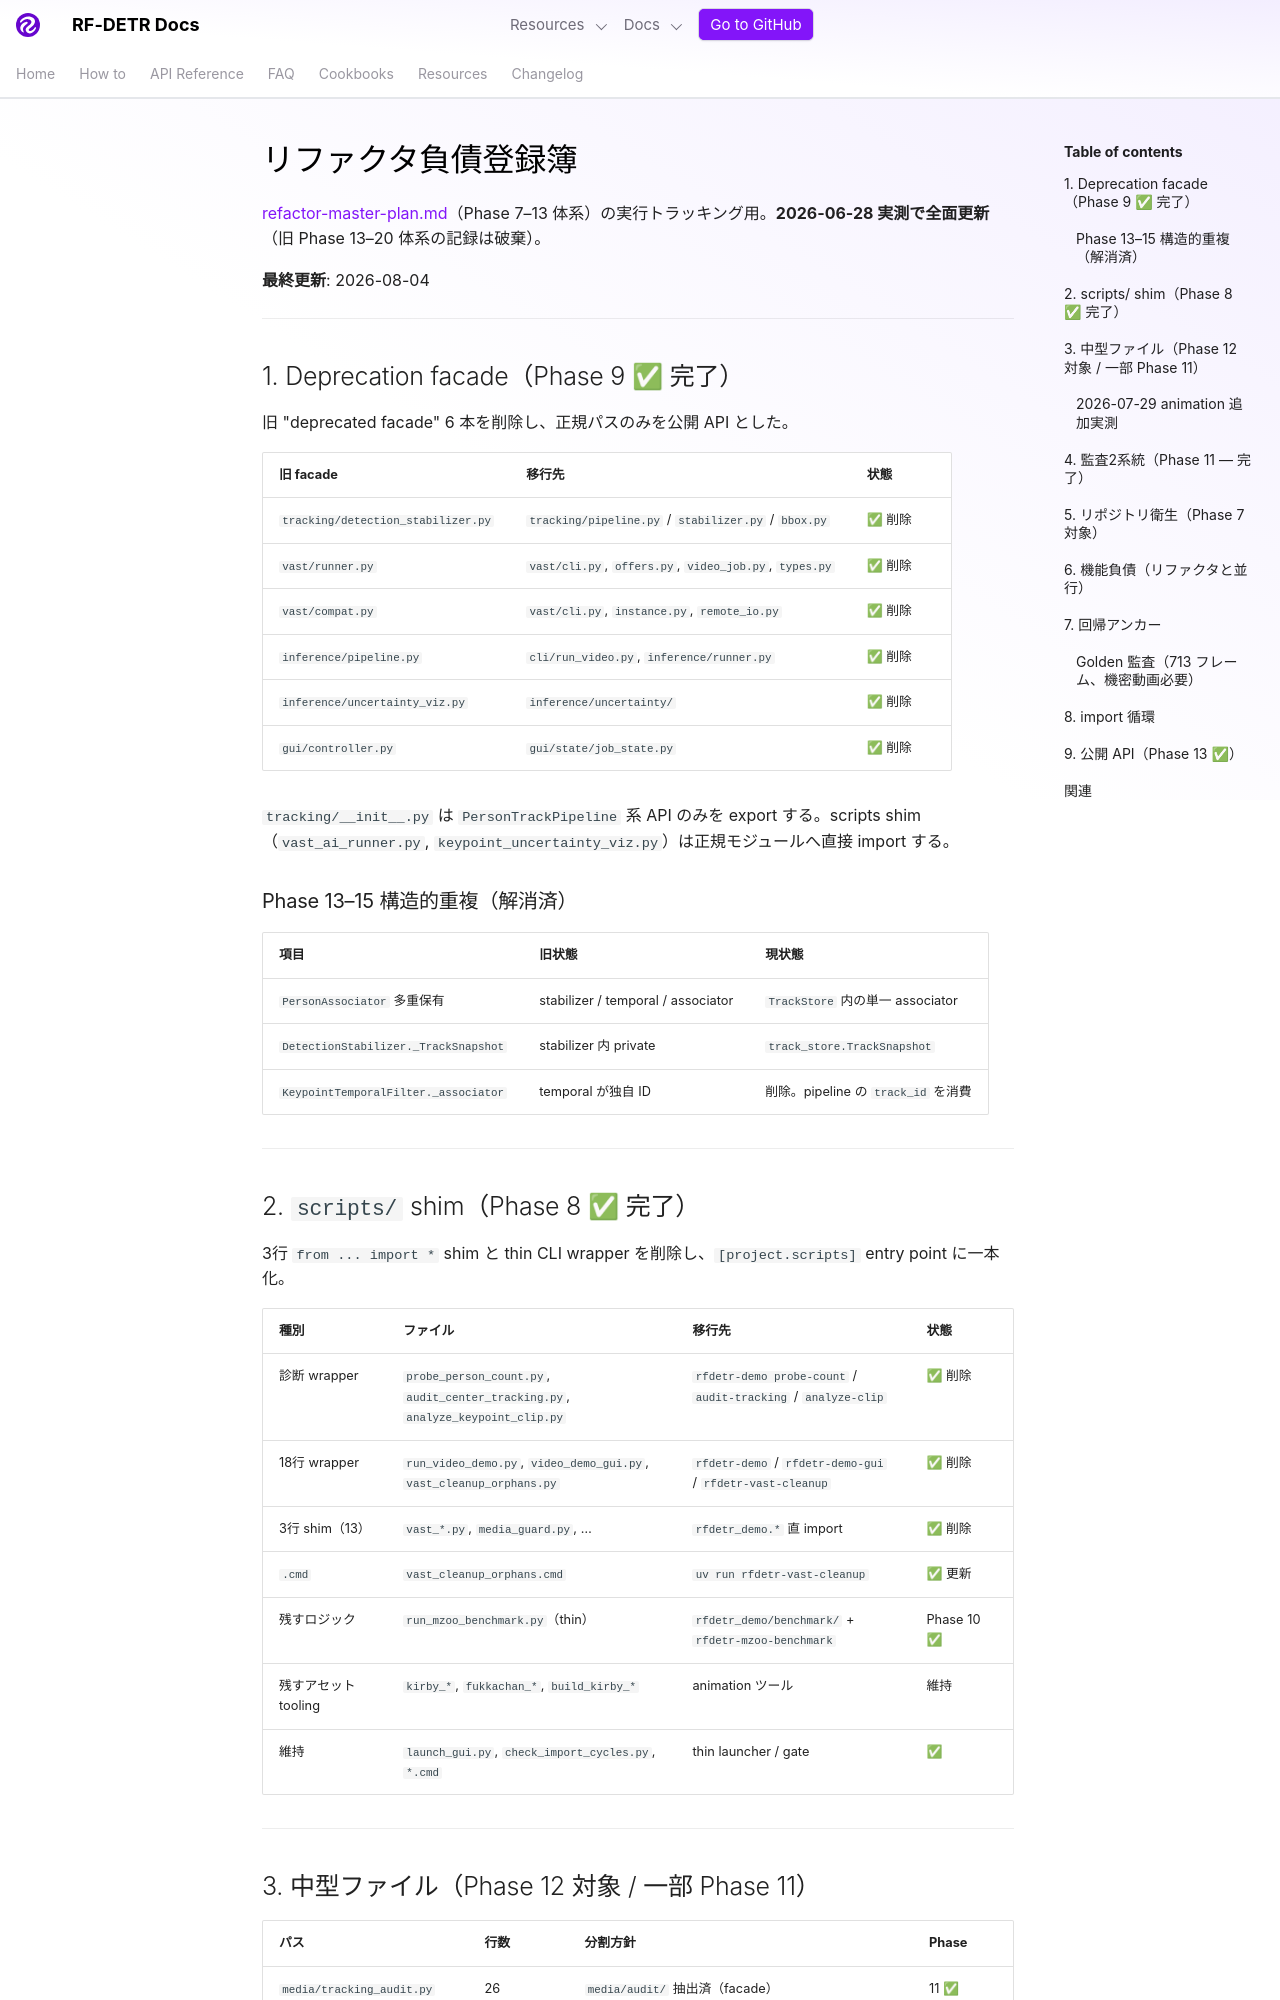

repository: shingo257/rf-detr · page: develop/ja/refactor-debt-register/index.html · generator: mkdocs

# リファクタ負債登録簿

[refactor-master-plan.md](refactor-master-plan.md)（Phase 7–13 体系）の実行トラッキング用。**2026-06-28 実測で全面更新**（旧 Phase 13–20 体系の記録は破棄）。

**最終更新**: 2026-08-04

---

## 1. Deprecation facade（Phase 9 ✅ 完了）

旧 "deprecated facade" 6 本を削除し、正規パスのみを公開 API とした。

| 旧 facade | 移行先 | 状態 |
|-----------|--------|------|
| `tracking/detection_stabilizer.py` | `tracking/pipeline.py` / `stabilizer.py` / `bbox.py` | ✅ 削除 |
| `vast/runner.py` | `vast/cli.py`, `offers.py`, `video_job.py`, `types.py` | ✅ 削除 |
| `vast/compat.py` | `vast/cli.py`, `instance.py`, `remote_io.py` | ✅ 削除 |
| `inference/pipeline.py` | `cli/run_video.py`, `inference/runner.py` | ✅ 削除 |
| `inference/uncertainty_viz.py` | `inference/uncertainty/` | ✅ 削除 |
| `gui/controller.py` | `gui/state/job_state.py` | ✅ 削除 |

`tracking/__init__.py` は `PersonTrackPipeline` 系 API のみを export する。scripts shim（`vast_ai_runner.py`, `keypoint_uncertainty_viz.py`）は正規モジュールへ直接 import する。

### Phase 13–15 構造的重複（解消済）

| 項目 | 旧状態 | 現状態 |
|------|--------|--------|
| `PersonAssociator` 多重保有 | stabilizer / temporal / associator | `TrackStore` 内の単一 associator |
| `DetectionStabilizer._TrackSnapshot` | stabilizer 内 private | `track_store.TrackSnapshot` |
| `KeypointTemporalFilter._associator` | temporal が独自 ID | 削除。pipeline の `track_id` を消費 |

---
